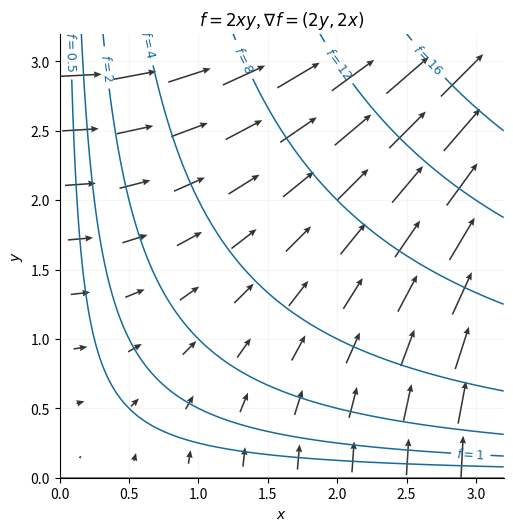

The script that saved this image: (Note: this script raises an exception after producing the figure.)
"""Original gradient sketch; Python 3.14 with root NumPy/Matplotlib deps.

Write the PNG basename in the current working directory.
"""
from pathlib import Path

import matplotlib
matplotlib.use("Agg")
import matplotlib.pyplot as plt
import numpy as np


def main():
    axis = np.linspace(0, 3.2, 500)
    x, y = np.meshgrid(axis, axis)
    samples = np.linspace(0.15, 2.9, 8)
    qx, qy = np.meshgrid(samples, samples)
    fig, ax = plt.subplots(figsize=(5.6, 5.2), layout="constrained")
    fig.set_facecolor("white")
    cs = ax.contour(x, y, 2*x*y, levels=[0.5, 1, 2, 4, 8, 12, 16], colors="#176b9b", linewidths=1.1)
    ax.clabel(cs, fmt=lambda v: f"$f={v:g}$", fontsize=9)
    ax.quiver(qx, qy, 2*qy, 2*qx, color="#343434", angles="xy", scale_units="xy", scale=19,
              width=0.0035, headwidth=4.2, pivot="mid")
    ax.axhline(0, color="0.35", lw=1.1)
    ax.axvline(0, color="0.35", lw=1.1)
    ax.set(xlim=(0, 3.2), ylim=(0, 3.2), aspect="equal", xlabel="$x$", ylabel="$y$",
           title="$f=2xy$, $\\nabla f=(2y,2x)$")
    ax.spines[["top", "right"]].set_visible(False)
    ax.grid(alpha=0.12)
    fig.savefig(Path(__file__).with_suffix(".png").name, dpi=150, facecolor="white")
    plt.close(fig)


if __name__ == "__main__":
    main()
